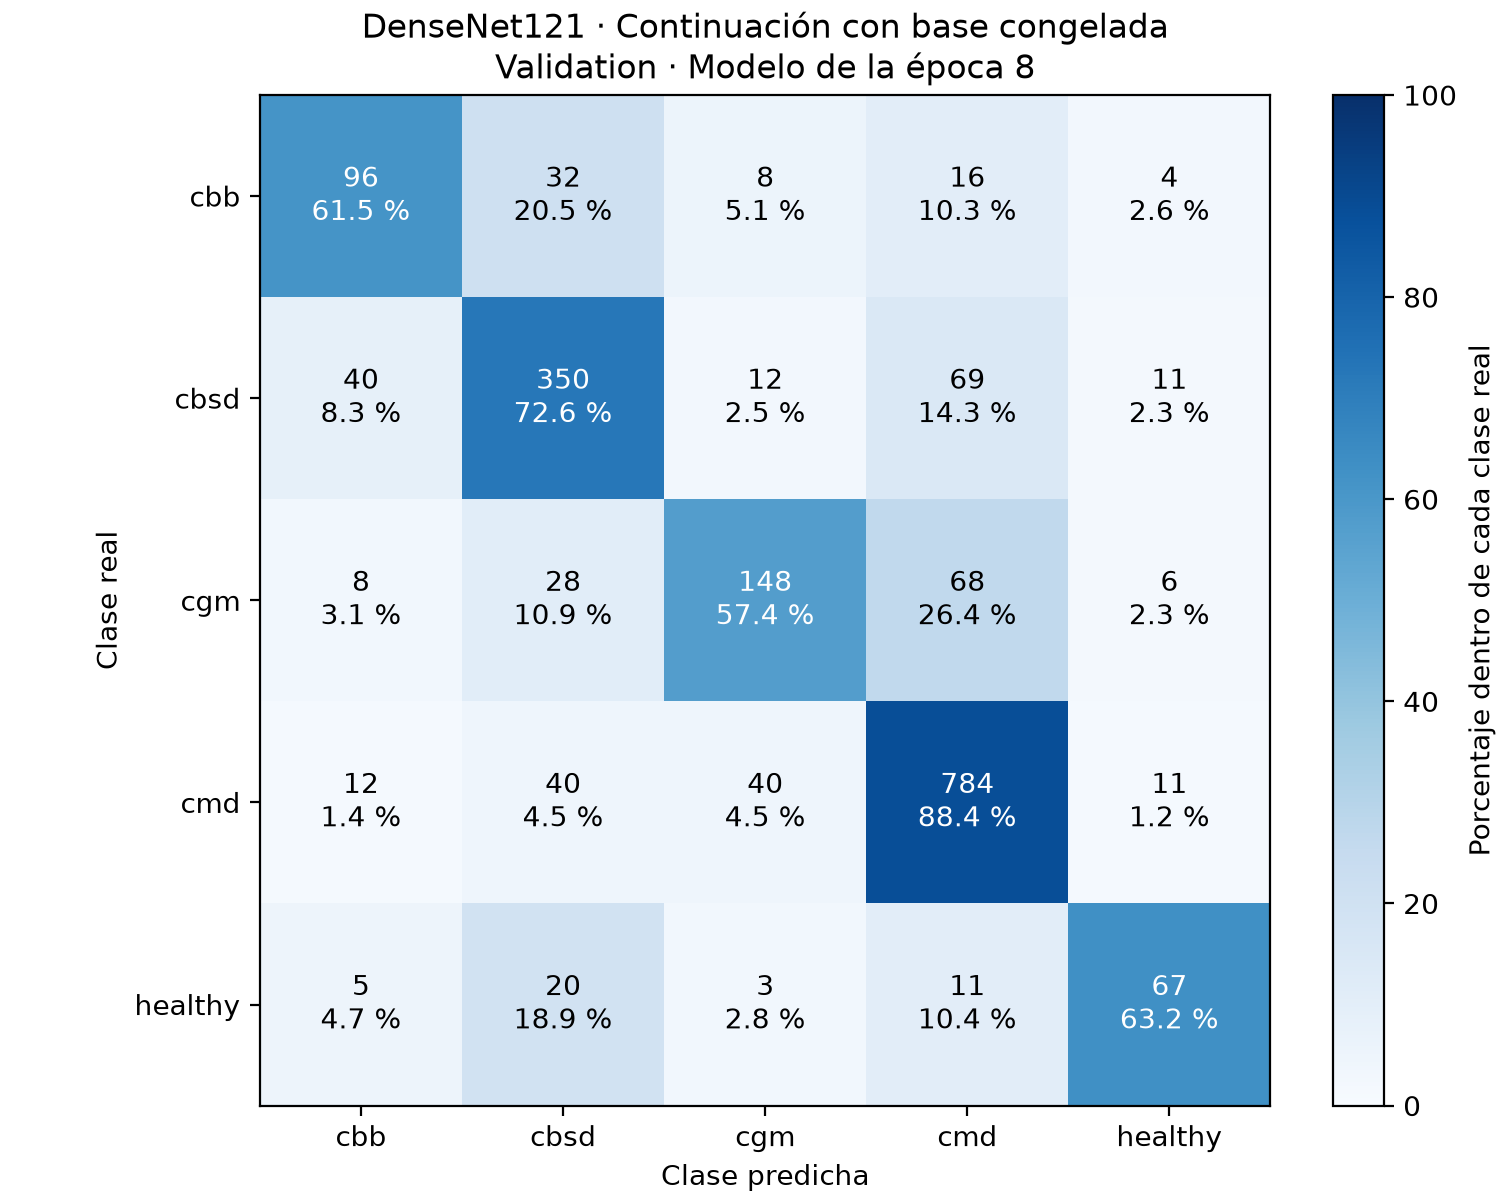

The data file committed next to this chart (first rows):
clase_real, cbb, cbsd, cgm, cmd, healthy
cbb, 96, 32, 8, 16, 4
cbsd, 40, 350, 12, 69, 11
cgm, 8, 28, 148, 68, 6
cmd, 12, 40, 40, 784, 11
healthy, 5, 20, 3, 11, 67
